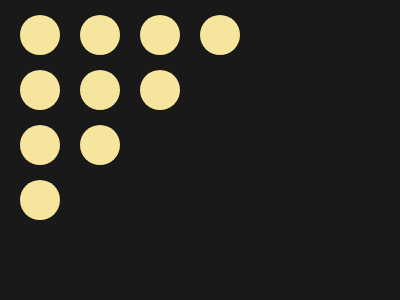

Give the HTML and CSS whose rendering is this image.

<!-- file: index.html -->
<!DOCTYPE html>
<html lang="en">
<head>
    <meta charset="UTF-8">
    <meta name="viewport" content="width=device-width, initial-scale=1.0">
    <title>Document</title>
    <link rel="stylesheet" href="style.css">
</head>
<body>
    <div class="container">
        <div class="row r1">
            <div class="klor"></div>
            <div class="klor"></div>
            <div class="klor"></div>
            <div class="klor"></div>
        </div>
        <div class="row r2">
            <div class="klor"></div>
            <div class="klor"></div>
            <div class="klor"></div>
        </div>
        <div class="row r3">
            <div class="klor"></div>
            <div class="klor"></div>
            </div>
        <div class="row r4">
            <div class="klor"></div>
        </div>
    </div>
    
</body>
</html>

/* file: style.css */
* {
    margin: 0;
    padding: 0;
    box-sizing: border-box;
}
.container {
 width: 400px;
 height: 300px;
 background-color: #191919;
 display: flex;
 flex-direction: column;
 padding: 15px 20px;
 gap: 15px;
}

.klor {
    width: 40px;
    aspect-ratio: 1/1;
    border-radius: 50%;
    background: #F6E59C;
    
}

.row {
    display: flex;

    gap: 20px;
}

.r1 {
    display: flex;
}
.r2 {
    display: flex;
}
.r3 {
    display: flex;
}
.r4 {
    display: flex;
}
